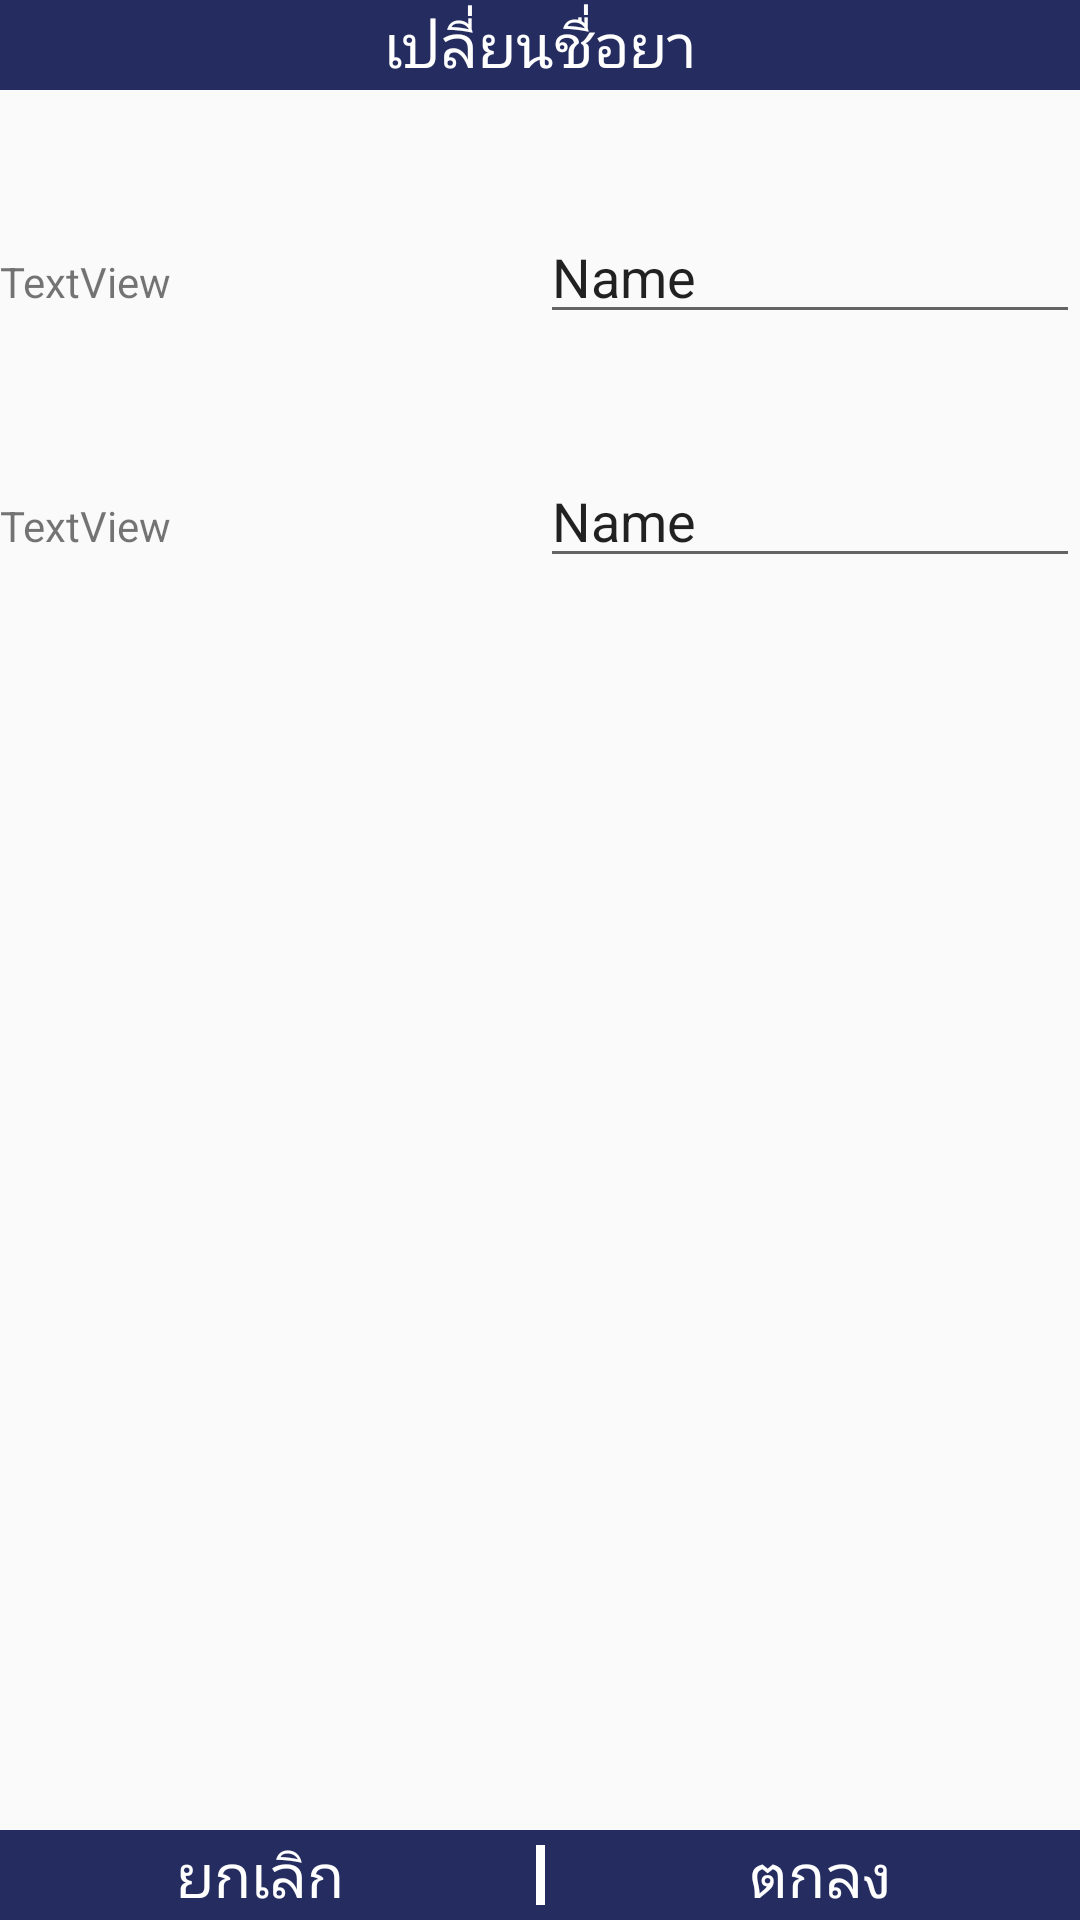

Here is an Android app screen rendered from its layout file. Give the layout XML and the strings, colors and styles it references.
<!-- AndroidManifest.xml: application theme AppTheme -->
<!-- res/layout/activity_pop_up_change_trade_generic_name.xml -->
<?xml version="1.0" encoding="utf-8"?>
<RelativeLayout xmlns:android="http://schemas.android.com/apk/res/android"
    xmlns:tools="http://schemas.android.com/tools"
    android:id="@+id/activity_pop_up_change_trade_generic_name"
    android:layout_width="match_parent"
    android:layout_height="match_parent"
    tools:context="com.su.lapponampai_w.mhm_app_beta1.PopUpChangeTradeGenericName">

    <LinearLayout
        android:orientation="vertical"
        android:layout_width="match_parent"
        android:layout_height="match_parent">

        <TextView
            android:layout_width="match_parent"
            android:layout_height="30dp"
            android:text="เปลี่ยนชื่อยา"
            android:id="@+id/textView83"
            android:textSize="@dimen/heading3"
            android:gravity="center_vertical|center_horizontal"
            android:background="#252d60"
            android:textColor="#ffffff" />

        <LinearLayout
            android:orientation="vertical"
            android:layout_width="match_parent"
            android:layout_height="match_parent">

            <LinearLayout
                android:orientation="horizontal"
                android:layout_width="match_parent"
                android:layout_height="wrap_content"
                android:layout_marginTop="@dimen/z2_margin_biggap">

                <TextView
                    android:text="TextView"
                    android:layout_width="match_parent"
                    android:layout_height="wrap_content"
                    android:id="@+id/textView179"
                    android:layout_weight="1" />

                <EditText
                    android:layout_width="match_parent"
                    android:layout_height="wrap_content"
                    android:inputType="textPersonName"
                    android:text="Name"
                    android:ems="10"
                    android:id="@+id/editText18"
                    android:layout_weight="1" />

            </LinearLayout>

            <LinearLayout
                android:orientation="horizontal"
                android:layout_width="match_parent"
                android:layout_height="wrap_content"
                android:layout_marginTop="@dimen/z2_margin_biggap">

                <TextView
                    android:text="TextView"
                    android:layout_width="match_parent"
                    android:layout_height="wrap_content"
                    android:id="@+id/textView181"
                    android:layout_weight="1" />

                <EditText
                    android:layout_width="match_parent"
                    android:layout_height="wrap_content"
                    android:inputType="textPersonName"
                    android:text="Name"
                    android:ems="10"
                    android:id="@+id/editText19"
                    android:layout_weight="1" />

            </LinearLayout>
        </LinearLayout>

    </LinearLayout>

    <LinearLayout
        android:orientation="horizontal"
        android:layout_width="match_parent"
        android:layout_height="30dp"
        android:layout_alignParentBottom="true"
        android:background="#252d60">

        <TextView
            android:layout_width="match_parent"
            android:layout_height="fill_parent"
            android:text="ยกเลิก"
            android:id="@+id/textView182"
            android:textColor="#ffffff"
            android:textSize="@dimen/heading3"
            android:layout_weight="1"
            android:gravity="center_vertical|center_horizontal" />

        <TextView
            android:layout_width="wrap_content"
            android:layout_height="fill_parent"
            android:text=" "
            android:id="@+id/textView183"
            android:background="#ffffff"
            android:layout_margin="@dimen/z2_margin_space"
            android:textSize="12sp"
            android:gravity="center_vertical|center_horizontal" />

        <TextView
            android:layout_width="match_parent"
            android:layout_height="fill_parent"
            android:text="ตกลง"
            android:id="@+id/textView184"
            android:textColor="#ffffff"
            android:textSize="@dimen/heading3"
            android:layout_weight="1"
            android:gravity="center_vertical|center_horizontal" />

    </LinearLayout>

</RelativeLayout>
<!-- resources referenced by this layout -->
<resources>
  <dimen name="heading3">20sp</dimen>
  <dimen name="z2_margin_biggap">40dp</dimen>
  <dimen name="z2_margin_space">5dp</dimen>
  <style name="AppTheme" parent="Theme.AppCompat.Light.NoActionBar">
          
          <item name="colorPrimary">@color/colorPrimary</item>
          <item name="colorPrimaryDark">@color/colorPrimaryDark</item>
          <item name="colorAccent">@color/colorAccent</item>
      </style>
  <color name="colorPrimary">#c82c6a8e</color>
  <color name="colorPrimaryDark">#640e27c7</color>
  <color name="colorAccent">#f9f3e5</color>
</resources>
